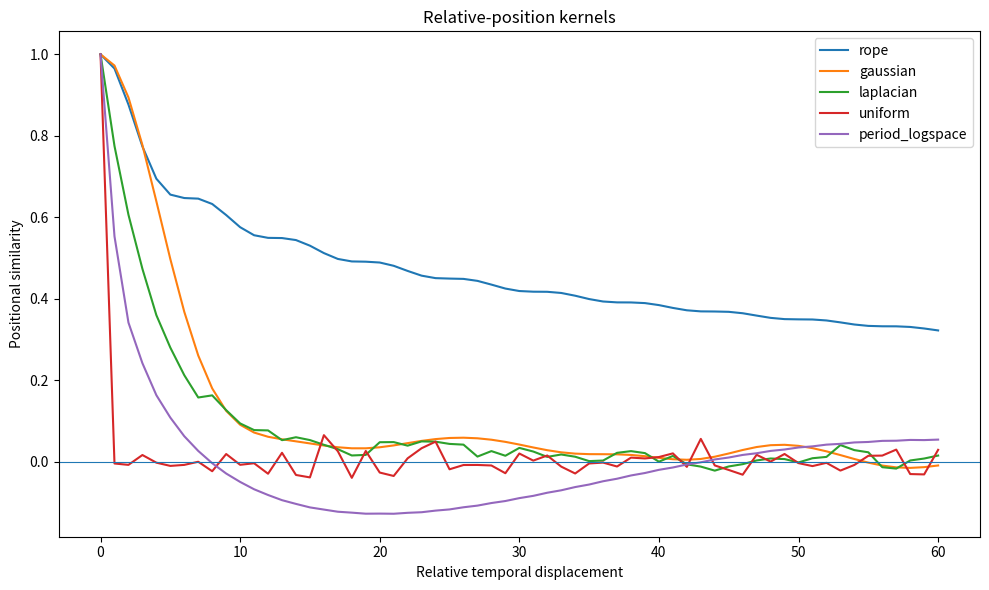
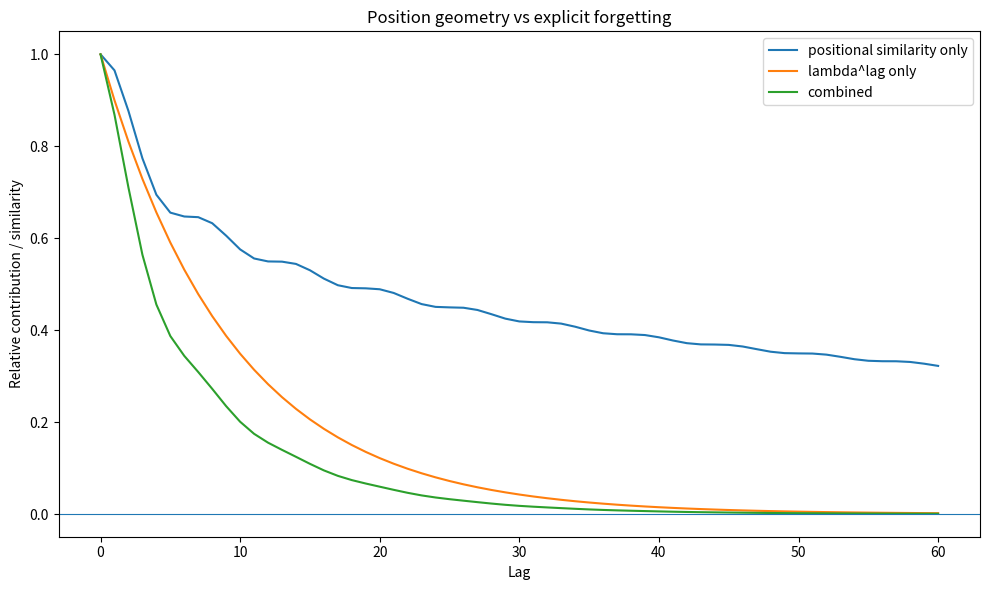
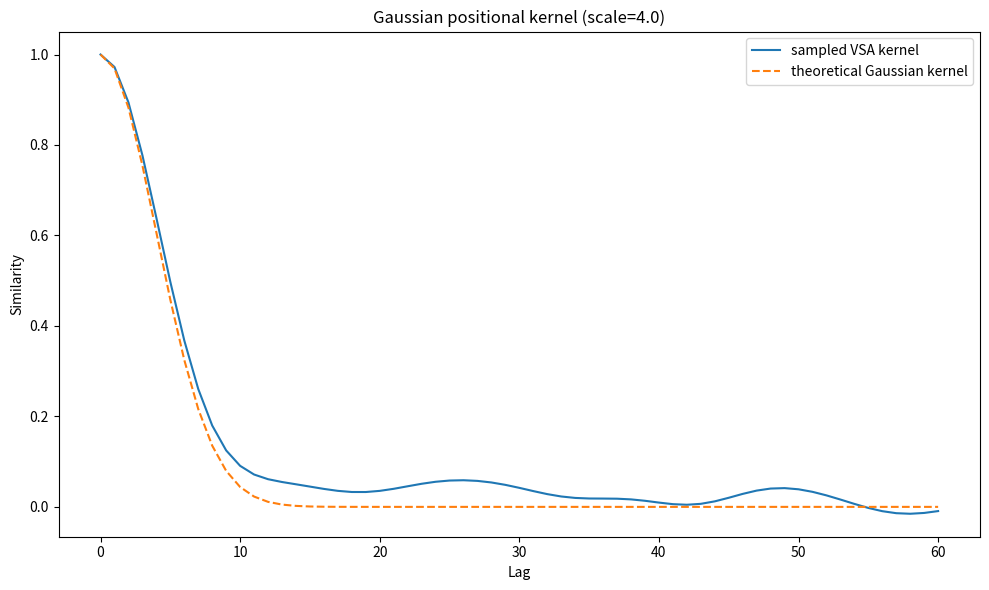
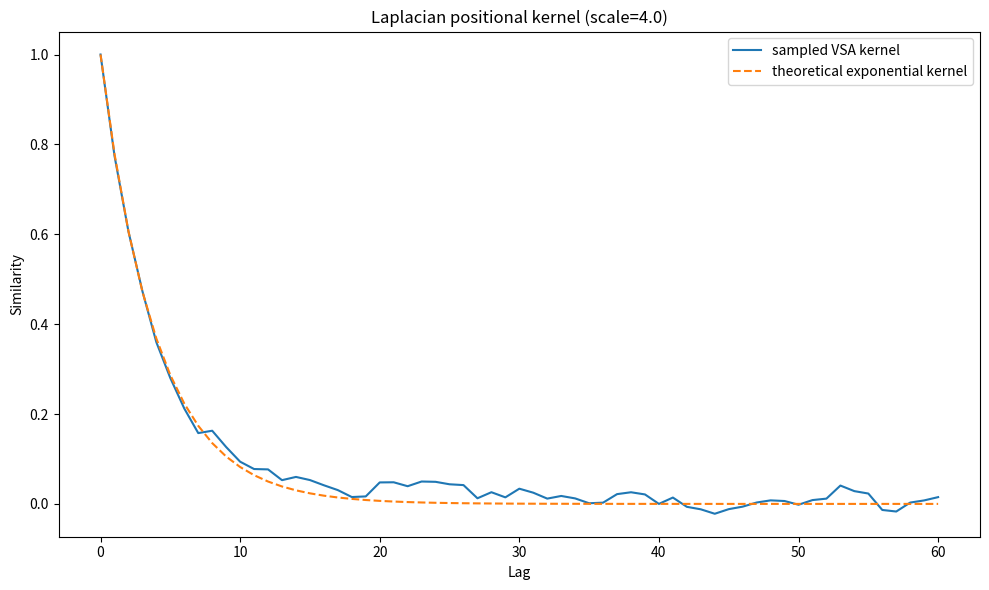

Write the Python code that produced these figures, in order.
"""
rotary_vsa_playground.py

Experiments with:

    VSA content encoding
        +
    structured rotary / phasor positional binding
        +
    explicit temporal decay

The core representation is

    h_t = sum_k lambda^k * x_{t-k} * p^k

where:

    x_t     = FHRR content hypervector
    p       = one-step positional phasor
    p^k     = position/lag k
    lambda  = explicit forgetting factor

For an infinite exponentially decaying memory:

    h_t = x_t + lambda * p * h_{t-1}

For an exact finite window of length L:

    h_t = x_t
          + lambda * p * h_{t-1}
          - lambda^L * x_{t-L} * p^L

Complex multiplication is FHRR binding.

Each complex dimension is equivalent to one 2D real rotation plane.
"""

import numpy as np
import matplotlib.pyplot as plt
from collections import deque


# ============================================================
# CONFIGURATION
# ============================================================

SEED = 7

# Number of COMPLEX dimensions.
# Equivalent real dimensionality is 2 * D.
D = 1024

# Memory horizon
L = 40

# Explicit forgetting.
# Set to 1.0 to remove amplitude decay entirely.
LAMBDA = 0.90

# Positional-frequency scheme:
#
#   "rope"
#       Original RoPE-style logarithmic frequencies.
#
#   "gaussian"
#       Frequencies sampled from a zero-centred Gaussian.
#       Expected position kernel is approximately:
#
#           K(delta) = exp(-0.5 * (delta / scale)^2)
#
#   "laplacian"
#       Frequencies sampled from a Cauchy distribution.
#       Expected kernel is approximately:
#
#           K(delta) = exp(-|delta| / scale)
#
#   "uniform"
#       Random frequencies over [-pi, pi].
#       Different integer positions become nearly orthogonal.
#
#   "period_logspace"
#       Explicitly choose a logarithmic range of periods.
#
POSITION_MODE = "rope"

# Parameters for Gaussian / Laplacian modes
POSITION_SCALE = 4.0

# Parameters for period_logspace
MIN_PERIOD = 2.0
MAX_PERIOD = 80.0

# Standard RoPE base
ROPE_BASE = 1000.0

# How far to display positional similarity
MAX_LAG_PLOT = 60


# ============================================================
# BASIC FHRR OPERATIONS
# ============================================================

def random_fhrr(d, rng):
    """
    Generate an FHRR hypervector.

    Every component has unit magnitude and random phase.
    """
    phase = rng.uniform(-np.pi, np.pi, size=d)
    return np.exp(1j * phase)


def bind(a, b):
    """
    FHRR binding.

    For complex unit vectors this simply adds phases.
    """
    return a * b


def inverse(a):
    """
    FHRR inverse / unbinding vector.
    """
    return np.conj(a)


def unbind(a, b):
    """
    Remove b from a.
    """
    return a * np.conj(b)


def complex_cosine(a, b):
    """
    Cosine similarity in the equivalent real-valued space.

    A complex D-vector corresponds to a real 2D-vector:

        [Re(x1), Im(x1), Re(x2), Im(x2), ...]

    Therefore the appropriate real inner product is Re(a^H b).
    """
    denominator = np.linalg.norm(a) * np.linalg.norm(b)

    if denominator == 0:
        return 0.0

    return np.real(np.vdot(a, b)) / denominator


# ============================================================
# POSITIONAL FREQUENCIES
# ============================================================

def make_theta(
    d,
    mode,
    rng,
    rope_base=10000.0,
    scale=4.0,
    min_period=2.0,
    max_period=80.0,
):
    """
    Construct angular frequencies theta_i.

    Position k is represented as:

        p_k[i] = exp(j * k * theta_i)

    Consequently:

        conj(p_m) * p_n
            = exp(j * (n-m) * theta)

    so relative displacement appears naturally.
    """

    if mode == "rope":
        # One complex dimension corresponds to one 2D RoPE plane.
        #
        # Original real-valued RoPE:
        #
        #   theta_i = base^(-2i / d_real)
        #
        # with d_real = 2*d_complex, giving:
        #
        #   theta_i = base^(-i / d_complex)
        #
        i = np.arange(d)
        theta = rope_base ** (-i / d)

    elif mode == "gaussian":
        # If:
        #
        #   theta ~ Normal(0, 1/scale^2)
        #
        # then approximately:
        #
        #   E[cos(delta * theta)]
        #       = exp(-delta^2 / (2 scale^2))
        #
        sigma = 1.0 / scale
        theta = rng.normal(
            loc=0.0,
            scale=sigma,
            size=d,
        )

    elif mode == "laplacian":
        # A Cauchy frequency distribution gives approximately:
        #
        #   E[cos(delta * theta)]
        #       = exp(-|delta| / scale)
        #
        gamma = 1.0 / scale
        theta = rng.standard_cauchy(size=d) * gamma

        # Wrapping is optional mathematically, but keeps numerical
        # phases in a more convenient range.
        theta = (theta + np.pi) % (2 * np.pi) - np.pi

    elif mode == "uniform":
        # Essentially an ordinary random FHRR positional generator.
        #
        # For integer non-zero displacement, similarities tend
        # towards zero in high dimensions.
        theta = rng.uniform(
            -np.pi,
            np.pi,
            size=d,
        )

    elif mode == "period_logspace":
        # Explicit periods:
        #
        #   theta = 2*pi / period
        #
        periods = np.geomspace(
            min_period,
            max_period,
            d,
        )

        theta = 2 * np.pi / periods

    else:
        raise ValueError(
            f"Unknown POSITION_MODE: {mode}"
        )

    return theta


def one_step_operator(theta):
    """
    The positional operation corresponding to one time step.
    """
    return np.exp(1j * theta)


def position(theta, k):
    """
    Position / temporal lag k.
    """
    return np.exp(1j * k * theta)


# ============================================================
# POSITIONAL KERNEL
# ============================================================

def positional_similarity(theta, delta):
    """
    Similarity between position 0 and position delta.

    Equivalent to:

        mean_i cos(delta * theta_i)

    for unit-magnitude phasors.
    """
    return np.mean(np.cos(delta * theta))


def positional_kernel(theta, lags):
    return np.array([
        positional_similarity(theta, lag)
        for lag in lags
    ])


# ============================================================
# EXPLICIT HISTORY REPRESENTATION
# ============================================================

def explicit_history(
    stream,
    t,
    theta,
    lam=1.0,
    window=None,
):
    """
    Construct history explicitly from raw input.

    Useful as a reference implementation.

    h_t =
        sum_k lambda^k
              x_{t-k}
              p^k
    """

    if window is None:
        max_k = t + 1
    else:
        max_k = min(window, t + 1)

    h = np.zeros_like(stream[0])

    for k in range(max_k):
        x = stream[t - k]

        h += (
            (lam ** k)
            * bind(
                x,
                position(theta, k)
            )
        )

    return h


# ============================================================
# ONLINE ROTARY MEMORY
# ============================================================

class RotaryMemory:
    """
    Exact finite-window online memory.

    State:

        h_t =
            sum_{k=0}^{L-1}
                lambda^k
                x_{t-k}
                p^k

    Update:

        h <- x_t + lambda * p * h

    and remove the expired term:

        h <- h - lambda^L * x_{t-L} * p^L
    """

    def __init__(
        self,
        theta,
        window,
        lam=1.0,
    ):
        self.theta = np.asarray(theta)

        self.p = one_step_operator(theta)

        self.window = window
        self.lam = lam

        self.state = np.zeros(
            len(theta),
            dtype=np.complex128,
        )

        self.buffer = deque()

        self.expired_position = position(
            theta,
            window,
        )

    def update(self, x):
        # Shift all previous content one temporal position
        # and apply forgetting.
        self.state = (
            x
            + self.lam
            * bind(
                self.state,
                self.p,
            )
        )

        self.buffer.append(x.copy())

        # Remove contribution that has just moved to lag L.
        if len(self.buffer) > self.window:
            expired = self.buffer.popleft()

            self.state -= (
                (self.lam ** self.window)
                * bind(
                    expired,
                    self.expired_position,
                )
            )

        return self.state.copy()


class InfiniteRotaryMemory:
    """
    Infinite exponentially decaying version.

        h_t = x_t + lambda * p * h_{t-1}

    No FIFO is needed.
    """

    def __init__(
        self,
        theta,
        lam=0.9,
    ):
        self.theta = np.asarray(theta)

        self.p = one_step_operator(theta)

        self.lam = lam

        self.state = np.zeros(
            len(theta),
            dtype=np.complex128,
        )

    def update(self, x):
        self.state = (
            x
            + self.lam
            * bind(
                self.state,
                self.p,
            )
        )

        return self.state.copy()


# ============================================================
# SEQUENCE ENCODING
# ============================================================

def encode_sequence(
    sequence,
    theta,
    lam=1.0,
):
    """
    Sequence order convention:

        sequence[-1] = lag 0 / newest item
        sequence[-2] = lag 1
        ...

    Example:

        [A, B, C]

    becomes:

        A*p^2 + B*p^1 + C*p^0
    """

    h = np.zeros_like(sequence[0])

    for lag, x in enumerate(reversed(sequence)):
        h += (
            (lam ** lag)
            * bind(
                x,
                position(theta, lag)
            )
        )

    return h


def shift_representation(
    representation,
    theta,
    steps=1,
):
    """
    Move an entire encoded sequence backwards by `steps`.
    """
    return bind(
        representation,
        position(theta, steps),
    )


# ============================================================
# EXPERIMENTS
# ============================================================

def experiment_relative_position(theta):
    print()
    print("=" * 70)
    print("EXPERIMENT 1: RELATIVE POSITION ALGEBRA")
    print("=" * 70)

    x = random_fhrr(D, rng)

    pairs = [
        (2, 5),
        (7, 10),
        (1, 4),
    ]

    for m, n in pairs:

        xm = bind(
            x,
            position(theta, m),
        )

        xn = bind(
            x,
            position(theta, n),
        )

        similarity = complex_cosine(
            xm,
            xn,
        )

        expected = positional_similarity(
            theta,
            n - m,
        )

        print(
            f"m={m:2d}, "
            f"n={n:2d}, "
            f"delta={n-m:2d} | "
            f"similarity={similarity: .6f} | "
            f"K(delta)={expected: .6f}"
        )


def experiment_content_vs_position(theta):
    print()
    print("=" * 70)
    print("EXPERIMENT 2: CONTENT VS POSITION")
    print("=" * 70)

    A = random_fhrr(D, rng)
    B = random_fhrr(D, rng)

    print()
    print("Same content at different temporal offsets:")

    for lag in [0, 1, 2, 3, 4, 8, 16, 32]:

        A0 = bind(
            A,
            position(theta, 0),
        )

        Ak = bind(
            A,
            position(theta, lag),
        )

        print(
            f"A@0 vs A@{lag:2d}: "
            f"{complex_cosine(A0, Ak): .4f}"
        )

    print()
    print("Different content:")

    for lag in [0, 1, 2, 4, 8]:

        A0 = bind(
            A,
            position(theta, 0),
        )

        Bk = bind(
            B,
            position(theta, lag),
        )

        print(
            f"A@0 vs B@{lag:2d}: "
            f"{complex_cosine(A0, Bk): .4f}"
        )


def experiment_sequence_shift(theta):
    print()
    print("=" * 70)
    print("EXPERIMENT 3: WHOLE-SEQUENCE TRANSLATION")
    print("=" * 70)

    A = random_fhrr(D, rng)
    B = random_fhrr(D, rng)
    C = random_fhrr(D, rng)

    sequence = [A, B, C]

    representation = encode_sequence(
        sequence,
        theta,
        lam=1.0,
    )

    print()
    print("Same sequence shifted in temporal coordinates:")

    for shift in range(0, 9):

        shifted = shift_representation(
            representation,
            theta,
            steps=shift,
        )

        similarity = complex_cosine(
            representation,
            shifted,
        )

        print(
            f"shift {shift:2d}: "
            f"{similarity: .4f}"
        )


def experiment_order_sensitivity(theta):
    print()
    print("=" * 70)
    print("EXPERIMENT 4: ORDER SENSITIVITY")
    print("=" * 70)

    A = random_fhrr(D, rng)
    B = random_fhrr(D, rng)
    C = random_fhrr(D, rng)
    Dv = random_fhrr(D, rng)

    sequences = {
        "A B C D": [A, B, C, Dv],
        "D C B A": [Dv, C, B, A],
        "A B D C": [A, B, Dv, C],
        "B C D A": [B, C, Dv, A],
    }

    encoded = {
        name: encode_sequence(
            seq,
            theta,
            lam=LAMBDA,
        )
        for name, seq in sequences.items()
    }

    names = list(encoded.keys())

    print()

    print(" " * 12, end="")

    for name in names:
        print(f"{name:>12}", end="")

    print()

    for name1 in names:

        print(
            f"{name1:>12}",
            end="",
        )

        for name2 in names:

            sim = complex_cosine(
                encoded[name1],
                encoded[name2],
            )

            print(
                f"{sim:12.3f}",
                end="",
            )

        print()


def experiment_online_update(theta):
    print()
    print("=" * 70)
    print("EXPERIMENT 5: ONLINE UPDATE VS FULL RECONSTRUCTION")
    print("=" * 70)

    stream = [
        random_fhrr(D, rng)
        for _ in range(100)
    ]

    memory = RotaryMemory(
        theta=theta,
        window=L,
        lam=LAMBDA,
    )

    errors = []

    for t, x_t in enumerate(stream):

        online = memory.update(x_t)

        explicit = explicit_history(
            stream,
            t,
            theta,
            lam=LAMBDA,
            window=L,
        )

        error = np.linalg.norm(
            online - explicit
        )

        errors.append(error)

    print()
    print(
        "Maximum ||online - explicit||:",
        f"{max(errors):.3e}",
    )

    print(
        "Mean ||online - explicit||:   ",
        f"{np.mean(errors):.3e}",
    )


def experiment_random_vs_structured():
    print()
    print("=" * 70)
    print("EXPERIMENT 6: STRUCTURED VS RANDOM POSITION GENERATORS")
    print("=" * 70)

    structured_theta = make_theta(
        d=D,
        mode=POSITION_MODE,
        rng=rng,
        rope_base=ROPE_BASE,
        scale=POSITION_SCALE,
        min_period=MIN_PERIOD,
        max_period=MAX_PERIOD,
    )

    random_theta = make_theta(
        d=D,
        mode="uniform",
        rng=rng,
    )

    print()
    print(
        f"{'lag':>4} "
        f"{'structured':>14} "
        f"{'random':>14}"
    )

    for lag in range(0, 16):

        s_struct = positional_similarity(
            structured_theta,
            lag,
        )

        s_random = positional_similarity(
            random_theta,
            lag,
        )

        print(
            f"{lag:4d} "
            f"{s_struct:14.4f} "
            f"{s_random:14.4f}"
        )


# ============================================================
# PLOTS
# ============================================================

def plot_position_kernels():
    lags = np.arange(
        0,
        MAX_LAG_PLOT + 1,
    )

    schemes = [
        "rope",
        "gaussian",
        "laplacian",
        "uniform",
        "period_logspace",
    ]

    plt.figure(figsize=(10, 6))

    for mode in schemes:

        local_rng = np.random.default_rng(
            SEED
        )

        theta = make_theta(
            d=D,
            mode=mode,
            rng=local_rng,
            rope_base=ROPE_BASE,
            scale=POSITION_SCALE,
            min_period=MIN_PERIOD,
            max_period=MAX_PERIOD,
        )

        kernel = positional_kernel(
            theta,
            lags,
        )

        plt.plot(
            lags,
            kernel,
            label=mode,
        )

    plt.axhline(
        0,
        linewidth=0.8,
    )

    plt.xlabel(
        "Relative temporal displacement"
    )

    plt.ylabel(
        "Positional similarity"
    )

    plt.title(
        "Relative-position kernels"
    )

    plt.legend()

    plt.tight_layout()


def plot_decay_vs_position(theta):
    lags = np.arange(
        0,
        MAX_LAG_PLOT + 1,
    )

    position_only = positional_kernel(
        theta,
        lags,
    )

    amplitude_decay = (
        LAMBDA ** lags
    )

    combined = (
        position_only
        * amplitude_decay
    )

    plt.figure(figsize=(10, 6))

    plt.plot(
        lags,
        position_only,
        label="positional similarity only",
    )

    plt.plot(
        lags,
        amplitude_decay,
        label="lambda^lag only",
    )

    plt.plot(
        lags,
        combined,
        label="combined",
    )

    plt.axhline(
        0,
        linewidth=0.8,
    )

    plt.xlabel(
        "Lag"
    )

    plt.ylabel(
        "Relative contribution / similarity"
    )

    plt.title(
        "Position geometry vs explicit forgetting"
    )

    plt.legend()

    plt.tight_layout()


def plot_target_kernel_comparison():
    """
    For Gaussian and Laplacian frequency schemes,
    compare finite-dimensional approximation against
    their theoretical target kernels.
    """

    lags = np.arange(
        0,
        MAX_LAG_PLOT + 1,
    )

    # ----------------------------
    # Gaussian
    # ----------------------------

    local_rng = np.random.default_rng(
        SEED
    )

    gaussian_theta = make_theta(
        D,
        "gaussian",
        local_rng,
        scale=POSITION_SCALE,
    )

    measured_gaussian = positional_kernel(
        gaussian_theta,
        lags,
    )

    target_gaussian = np.exp(
        -0.5
        * (lags / POSITION_SCALE) ** 2
    )

    plt.figure(figsize=(10, 6))

    plt.plot(
        lags,
        measured_gaussian,
        label="sampled VSA kernel",
    )

    plt.plot(
        lags,
        target_gaussian,
        linestyle="--",
        label="theoretical Gaussian kernel",
    )

    plt.xlabel("Lag")
    plt.ylabel("Similarity")

    plt.title(
        f"Gaussian positional kernel "
        f"(scale={POSITION_SCALE})"
    )

    plt.legend()
    plt.tight_layout()

    # ----------------------------
    # Laplacian
    # ----------------------------

    local_rng = np.random.default_rng(
        SEED
    )

    laplacian_theta = make_theta(
        D,
        "laplacian",
        local_rng,
        scale=POSITION_SCALE,
    )

    measured_laplacian = positional_kernel(
        laplacian_theta,
        lags,
    )

    target_laplacian = np.exp(
        -lags / POSITION_SCALE
    )

    plt.figure(figsize=(10, 6))

    plt.plot(
        lags,
        measured_laplacian,
        label="sampled VSA kernel",
    )

    plt.plot(
        lags,
        target_laplacian,
        linestyle="--",
        label="theoretical exponential kernel",
    )

    plt.xlabel("Lag")
    plt.ylabel("Similarity")

    plt.title(
        f"Laplacian positional kernel "
        f"(scale={POSITION_SCALE})"
    )

    plt.legend()
    plt.tight_layout()


# ============================================================
# MAIN
# ============================================================

if __name__ == "__main__":

    rng = np.random.default_rng(
        SEED
    )

    theta = make_theta(
        d=D,
        mode=POSITION_MODE,
        rng=rng,
        rope_base=ROPE_BASE,
        scale=POSITION_SCALE,
        min_period=MIN_PERIOD,
        max_period=MAX_PERIOD,
    )

    print()
    print("=" * 70)
    print("ROTARY VSA PLAYGROUND")
    print("=" * 70)

    print(
        f"complex dimensions: {D}"
    )

    print(
        f"equivalent real dimensions: {2 * D}"
    )

    print(
        f"window length: {L}"
    )

    print(
        f"lambda: {LAMBDA}"
    )

    print(
        f"position mode: {POSITION_MODE}"
    )

    print(
        f"position scale: {POSITION_SCALE}"
    )

    experiment_relative_position(
        theta
    )

    experiment_content_vs_position(
        theta
    )

    experiment_sequence_shift(
        theta
    )

    experiment_order_sensitivity(
        theta
    )

    experiment_online_update(
        theta
    )

    experiment_random_vs_structured()

    plot_position_kernels()

    plot_decay_vs_position(
        theta
    )

    plot_target_kernel_comparison()

    plt.show()
